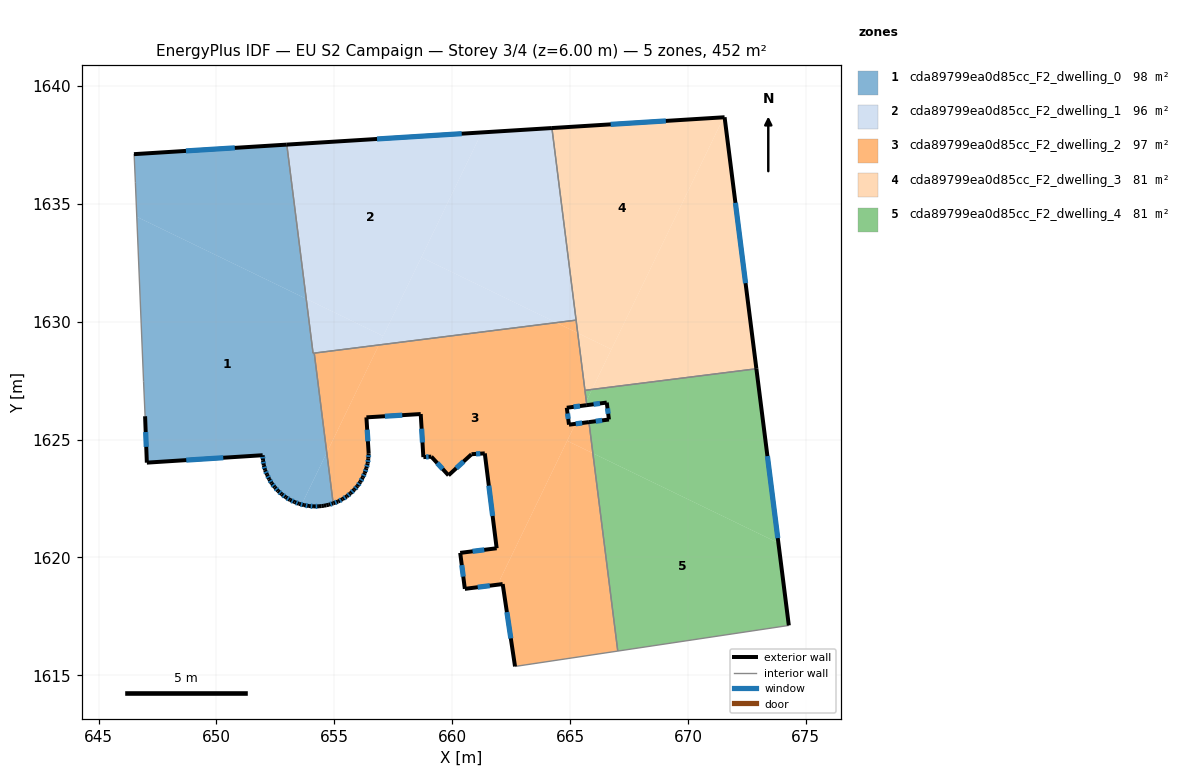
=== STOREY PLAN SPEC (per zone: floor XY polygon, exterior-wall plan segments, windows/doors) ===
zone 1: cda89799ea0d85cc_F2_dwelling_0  (97.7 m²)
  floor: (653.81, 1630.98) (654.10, 1628.67) (654.15, 1628.67) (654.68, 1624.45) (653.61, 1622.25) (653.51, 1622.28) (653.31, 1622.35) (653.12, 1622.44) (652.94, 1622.56) (652.77, 1622.68) (652.62, 1622.82) (652.47, 1622.98) (652.34, 1623.15) (652.24, 1623.32) (652.14, 1623.51) (652.06, 1623.71) (652.01, 1623.92) (651.97, 1624.13) (651.96, 1624.34) (647.05, 1624.02) (646.97, 1625.99) (646.91, 1627.46) (646.62, 1634.45)
  floor: (654.68, 1624.45) (654.95, 1622.30) (654.77, 1622.24) (654.66, 1622.22) (654.56, 1622.19) (654.35, 1622.17) (654.14, 1622.17) (653.93, 1622.18) (653.72, 1622.22) (653.61, 1622.25)
  floor: (652.98, 1637.52) (653.81, 1630.98) (646.62, 1634.45) (646.56, 1635.90) (646.51, 1637.04) (646.50, 1637.11)
  exterior wall: (654.66, 1622.22) – (654.77, 1622.24)  [0.1 m]
  exterior wall: (654.56, 1622.19) – (654.66, 1622.22)  [0.1 m]
  exterior wall: (654.46, 1622.18) – (654.56, 1622.19)  [0.1 m]
  exterior wall: (654.35, 1622.17) – (654.46, 1622.18)  [0.1 m]
  exterior wall: (654.14, 1622.17) – (654.35, 1622.17)  [0.2 m]
    window: (654.21, 1622.17) – (654.28, 1622.17)  [0.1 m²]
  exterior wall: (653.93, 1622.18) – (654.14, 1622.17)  [0.2 m]
    window: (654.00, 1622.18) – (654.07, 1622.17)  [0.1 m²]
  exterior wall: (653.72, 1622.22) – (653.93, 1622.18)  [0.2 m]
    window: (653.79, 1622.21) – (653.85, 1622.20)  [0.1 m²]
  exterior wall: (653.51, 1622.28) – (653.72, 1622.22)  [0.2 m]
    window: (653.58, 1622.26) – (653.64, 1622.24)  [0.1 m²]
  exterior wall: (653.31, 1622.35) – (653.51, 1622.28)  [0.2 m]
    window: (653.38, 1622.33) – (653.44, 1622.30)  [0.1 m²]
  exterior wall: (653.12, 1622.44) – (653.31, 1622.35)  [0.2 m]
    window: (653.19, 1622.41) – (653.25, 1622.38)  [0.1 m²]
  exterior wall: (652.94, 1622.56) – (653.12, 1622.44)  [0.2 m]
    window: (653.00, 1622.52) – (653.06, 1622.48)  [0.1 m²]
  exterior wall: (652.77, 1622.68) – (652.94, 1622.56)  [0.2 m]
    window: (652.83, 1622.64) – (652.88, 1622.60)  [0.1 m²]
  exterior wall: (652.62, 1622.82) – (652.77, 1622.68)  [0.2 m]
    window: (652.67, 1622.77) – (652.72, 1622.73)  [0.1 m²]
  exterior wall: (652.47, 1622.98) – (652.62, 1622.82)  [0.2 m]
    window: (652.52, 1622.92) – (652.57, 1622.87)  [0.1 m²]
  exterior wall: (652.34, 1623.15) – (652.47, 1622.98)  [0.2 m]
    window: (652.39, 1623.09) – (652.43, 1623.04)  [0.1 m²]
  exterior wall: (652.24, 1623.32) – (652.34, 1623.15)  [0.2 m]
    window: (652.27, 1623.26) – (652.30, 1623.21)  [0.1 m²]
  exterior wall: (652.14, 1623.51) – (652.24, 1623.32)  [0.2 m]
    window: (652.18, 1623.45) – (652.21, 1623.39)  [0.1 m²]
  exterior wall: (652.06, 1623.71) – (652.14, 1623.51)  [0.2 m]
    window: (652.09, 1623.64) – (652.12, 1623.58)  [0.1 m²]
  exterior wall: (652.01, 1623.92) – (652.06, 1623.71)  [0.2 m]
    window: (652.03, 1623.85) – (652.04, 1623.78)  [0.1 m²]
  exterior wall: (651.97, 1624.13) – (652.01, 1623.92)  [0.2 m]
    window: (651.98, 1624.06) – (652.00, 1623.99)  [0.1 m²]
  exterior wall: (651.96, 1624.34) – (651.97, 1624.13)  [0.2 m]
    window: (651.96, 1624.27) – (651.97, 1624.20)  [0.1 m²]
  exterior wall: (647.05, 1624.02) – (651.96, 1624.34)  [4.9 m]
    window: (648.72, 1624.13) – (650.29, 1624.23)  [1.5 m²]
  exterior wall: (646.97, 1625.99) – (647.05, 1624.02)  [2.0 m]
    window: (647.00, 1625.32) – (647.02, 1624.69)  [0.6 m²]
  exterior wall: (652.98, 1637.52) – (646.50, 1637.11)  [6.5 m]
    window: (650.78, 1637.38) – (648.70, 1637.25)  [2.0 m²]
  exterior wall: (654.77, 1622.24) – (654.95, 1622.30)  [0.2 m]
    window: (654.83, 1622.26) – (654.89, 1622.28)  [0.1 m²]
  interior walls: 7
zone 2: cda89799ea0d85cc_F2_dwelling_1  (96.4 m²)
  floor: (661.25, 1638.03) (657.07, 1629.39) (653.81, 1630.98) (652.98, 1637.52)
  floor: (664.42, 1629.96) (656.89, 1629.02) (658.69, 1632.74)
  floor: (657.07, 1629.39) (656.89, 1629.02) (654.15, 1628.67) (654.10, 1628.67) (653.81, 1630.98)
  floor: (664.23, 1638.22) (665.26, 1630.07) (664.42, 1629.96) (658.69, 1632.74) (661.25, 1638.03)
  exterior wall: (664.23, 1638.22) – (652.98, 1637.52)  [11.3 m]
    window: (660.40, 1637.98) – (656.81, 1637.76)  [3.5 m²]
  interior walls: 4
zone 3: cda89799ea0d85cc_F2_dwelling_2  (97.2 m²)
  floor: (665.33, 1629.52) (665.69, 1626.63) (665.60, 1626.45) (664.86, 1626.35) (664.95, 1625.63) (665.23, 1625.67) (661.92, 1618.85) (660.54, 1618.67) (660.34, 1620.20) (661.89, 1620.39) (661.38, 1624.42) (660.82, 1624.38) (659.84, 1623.49) (659.11, 1624.28) (658.78, 1624.26) (658.67, 1626.09) (656.36, 1625.95) (656.46, 1624.41) (656.44, 1624.20) (656.42, 1623.99) (656.36, 1623.79) (656.29, 1623.58) (656.20, 1623.39) (656.10, 1623.20) (655.98, 1623.03) (655.84, 1622.88) (655.69, 1622.72) (655.53, 1622.59) (655.35, 1622.48) (655.16, 1622.38) (654.96, 1622.30) (654.95, 1622.30) (654.68, 1624.45) (656.89, 1629.02) (664.42, 1629.96)
  floor: (665.97, 1624.42) (667.02, 1616.03) (662.67, 1615.38) (662.14, 1618.87) (661.92, 1618.85) (664.88, 1624.95)
  floor: (656.89, 1629.02) (654.68, 1624.45) (654.15, 1628.67)
  floor: (665.80, 1625.74) (665.97, 1624.42) (664.88, 1624.95) (665.23, 1625.67)
  floor: (665.26, 1630.07) (665.33, 1629.52) (664.42, 1629.96)
  exterior wall: (659.84, 1623.49) – (660.81, 1624.37)  [1.3 m]
    window: (660.17, 1623.79) – (660.48, 1624.07)  [0.4 m²]
  exterior wall: (659.11, 1624.28) – (659.84, 1623.49)  [1.1 m]
    window: (659.36, 1624.01) – (659.59, 1623.76)  [0.3 m²]
  exterior wall: (658.78, 1624.26) – (659.11, 1624.28)  [0.3 m]
    window: (658.89, 1624.27) – (659.00, 1624.27)  [0.1 m²]
  exterior wall: (658.67, 1626.09) – (658.78, 1624.26)  [1.8 m]
    window: (658.70, 1625.46) – (658.74, 1624.88)  [0.6 m²]
  exterior wall: (656.36, 1625.95) – (658.67, 1626.09)  [2.3 m]
    window: (657.14, 1625.99) – (657.88, 1626.04)  [0.7 m²]
  exterior wall: (656.46, 1624.41) – (656.36, 1625.95)  [1.5 m]
    window: (656.42, 1624.93) – (656.39, 1625.42)  [0.5 m²]
  exterior wall: (656.44, 1624.20) – (656.46, 1624.41)  [0.2 m]
    window: (656.45, 1624.27) – (656.45, 1624.34)  [0.1 m²]
  exterior wall: (656.42, 1623.99) – (656.44, 1624.20)  [0.2 m]
    window: (656.42, 1624.06) – (656.43, 1624.13)  [0.1 m²]
  exterior wall: (656.36, 1623.79) – (656.42, 1623.99)  [0.2 m]
    window: (656.38, 1623.85) – (656.40, 1623.92)  [0.1 m²]
  exterior wall: (656.29, 1623.58) – (656.36, 1623.79)  [0.2 m]
    window: (656.31, 1623.65) – (656.34, 1623.72)  [0.1 m²]
  exterior wall: (656.20, 1623.39) – (656.29, 1623.58)  [0.2 m]
    window: (656.23, 1623.46) – (656.26, 1623.52)  [0.1 m²]
  exterior wall: (656.10, 1623.20) – (656.20, 1623.39)  [0.2 m]
    window: (656.13, 1623.27) – (656.17, 1623.33)  [0.1 m²]
  exterior wall: (655.98, 1623.03) – (656.10, 1623.20)  [0.2 m]
    window: (656.02, 1623.09) – (656.06, 1623.14)  [0.1 m²]
  exterior wall: (655.84, 1622.88) – (655.98, 1623.03)  [0.2 m]
    window: (655.89, 1622.93) – (655.93, 1622.98)  [0.1 m²]
  exterior wall: (655.69, 1622.72) – (655.84, 1622.88)  [0.2 m]
    window: (655.74, 1622.78) – (655.79, 1622.82)  [0.1 m²]
  exterior wall: (655.53, 1622.59) – (655.69, 1622.72)  [0.2 m]
    window: (655.58, 1622.64) – (655.63, 1622.68)  [0.1 m²]
  exterior wall: (655.35, 1622.48) – (655.53, 1622.59)  [0.2 m]
    window: (655.41, 1622.52) – (655.47, 1622.55)  [0.1 m²]
  exterior wall: (655.16, 1622.38) – (655.35, 1622.48)  [0.2 m]
    window: (655.23, 1622.41) – (655.29, 1622.44)  [0.1 m²]
  exterior wall: (654.96, 1622.30) – (655.16, 1622.38)  [0.2 m]
    window: (655.03, 1622.33) – (655.10, 1622.35)  [0.1 m²]
  exterior wall: (654.95, 1622.30) – (654.96, 1622.30)  [0.0 m]
  exterior wall: (664.86, 1626.35) – (665.71, 1626.46)  [0.9 m]
    window: (665.15, 1626.39) – (665.42, 1626.43)  [0.3 m²]
  exterior wall: (664.95, 1625.63) – (664.86, 1626.35)  [0.7 m]
    window: (664.92, 1625.88) – (664.89, 1626.11)  [0.2 m²]
  exterior wall: (665.80, 1625.74) – (664.95, 1625.63)  [0.9 m]
    window: (665.51, 1625.71) – (665.24, 1625.67)  [0.3 m²]
  exterior wall: (662.14, 1618.87) – (662.67, 1615.38)  [3.5 m]
    window: (662.32, 1617.68) – (662.49, 1616.57)  [1.1 m²]
  exterior wall: (660.54, 1618.67) – (662.14, 1618.87)  [1.6 m]
    window: (661.08, 1618.74) – (661.60, 1618.80)  [0.5 m²]
  exterior wall: (660.34, 1620.20) – (660.54, 1618.67)  [1.5 m]
    window: (660.41, 1619.68) – (660.47, 1619.19)  [0.5 m²]
  exterior wall: (661.89, 1620.39) – (660.34, 1620.20)  [1.6 m]
    window: (661.36, 1620.32) – (660.87, 1620.26)  [0.5 m²]
  exterior wall: (661.38, 1624.42) – (661.89, 1620.39)  [4.1 m]
    window: (661.55, 1623.05) – (661.72, 1621.76)  [1.2 m²]
  exterior wall: (660.82, 1624.38) – (661.38, 1624.42)  [0.6 m]
    window: (661.01, 1624.39) – (661.19, 1624.41)  [0.2 m²]
  exterior wall: (660.81, 1624.37) – (660.82, 1624.38)  [0.0 m]
  interior walls: 6
zone 4: cda89799ea0d85cc_F2_dwelling_3  (80.5 m²)
  floor: (671.52, 1638.68) (666.76, 1628.83) (665.33, 1629.52) (664.23, 1638.22)
  floor: (671.56, 1638.68) (672.91, 1628.01) (665.93, 1627.13) (671.52, 1638.68)
  floor: (666.76, 1628.83) (665.93, 1627.13) (665.63, 1627.09) (665.33, 1629.52)
  exterior wall: (672.91, 1628.01) – (671.56, 1638.68)  [10.8 m]
    window: (672.45, 1631.64) – (672.02, 1635.05)  [3.3 m²]
  exterior wall: (671.56, 1638.68) – (664.23, 1638.22)  [7.3 m]
    window: (669.06, 1638.52) – (666.72, 1638.38)  [2.2 m²]
  interior walls: 3
zone 5: cda89799ea0d85cc_F2_dwelling_4  (80.5 m²)
  floor: (673.84, 1620.61) (674.28, 1617.12) (674.21, 1617.11) (667.02, 1616.03) (665.97, 1624.42)
  floor: (672.91, 1628.01) (673.84, 1620.61) (665.97, 1624.42) (665.80, 1625.74) (666.65, 1625.85) (666.56, 1626.57) (665.71, 1626.46) (665.69, 1626.63) (665.93, 1627.13)
  floor: (665.93, 1627.13) (665.69, 1626.63) (665.63, 1627.09)
  exterior wall: (666.65, 1625.85) – (665.80, 1625.74)  [0.9 m]
    window: (666.36, 1625.82) – (666.09, 1625.78)  [0.3 m²]
  exterior wall: (666.56, 1626.57) – (666.65, 1625.85)  [0.7 m]
    window: (666.59, 1626.33) – (666.62, 1626.10)  [0.2 m²]
  exterior wall: (665.71, 1626.46) – (666.56, 1626.57)  [0.9 m]
    window: (666.00, 1626.50) – (666.27, 1626.54)  [0.3 m²]
  exterior wall: (674.28, 1617.12) – (672.91, 1628.01)  [11.0 m]
    window: (673.81, 1620.82) – (673.37, 1624.30)  [3.4 m²]
  interior walls: 5

=== DERIVED (storey summary) ===
Building: EU S2 Campaign
Storey: 3 of 4  (floor level z = 6.00 m)
Storey gross floor area: 452.3 m²
Zones on this storey: 5
  - cda89799ea0d85cc_F2_dwelling_0: floor 97.7 m²; exterior wall 17.6 m (52.8 m²); 21 window(s) 5.3 m²; WWR 10.0%
  - cda89799ea0d85cc_F2_dwelling_1: floor 96.4 m²; exterior wall 11.3 m (33.8 m²); 1 window(s) 3.5 m²; WWR 10.2%
  - cda89799ea0d85cc_F2_dwelling_2: floor 97.2 m²; exterior wall 26.5 m (79.5 m²); 28 window(s) 8.1 m²; WWR 10.2%
  - cda89799ea0d85cc_F2_dwelling_3: floor 80.5 m²; exterior wall 18.1 m (54.3 m²); 2 window(s) 5.5 m²; WWR 10.2%
  - cda89799ea0d85cc_F2_dwelling_4: floor 80.5 m²; exterior wall 13.4 m (40.2 m²); 4 window(s) 4.1 m²; WWR 10.2%
Zone adjacency (shared interzone walls):
  - cda89799ea0d85cc_F2_dwelling_0 ↔ cda89799ea0d85cc_F2_dwelling_1
  - cda89799ea0d85cc_F2_dwelling_0 ↔ cda89799ea0d85cc_F2_dwelling_2
  - cda89799ea0d85cc_F2_dwelling_1 ↔ cda89799ea0d85cc_F2_dwelling_2
  - cda89799ea0d85cc_F2_dwelling_1 ↔ cda89799ea0d85cc_F2_dwelling_3
  - cda89799ea0d85cc_F2_dwelling_2 ↔ cda89799ea0d85cc_F2_dwelling_3
  - cda89799ea0d85cc_F2_dwelling_2 ↔ cda89799ea0d85cc_F2_dwelling_4
  - cda89799ea0d85cc_F2_dwelling_3 ↔ cda89799ea0d85cc_F2_dwelling_4